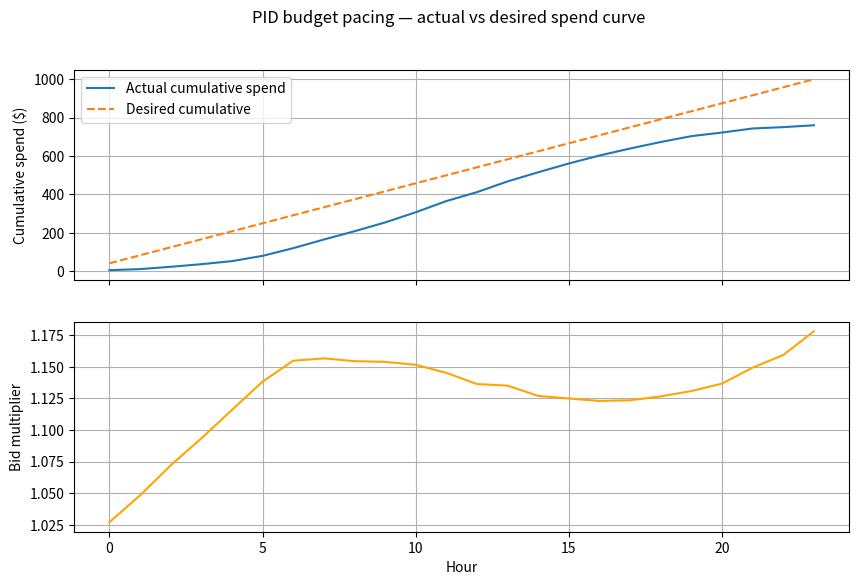

Python code for this plot:
"""Module 27 — PID budget pacing controller demo.

Simulates a 24-hour campaign with hourly traffic; controller adjusts a bid
multiplier to track desired spend over time.

Run:  python 27_pacing_pid.py
"""
from __future__ import annotations
import numpy as np
import matplotlib

matplotlib.use("Agg")
import matplotlib.pyplot as plt


def simulate(daily_budget=1000.0, kp=0.5, ki=0.05, kd=0.1, seed=0):
    rng = np.random.default_rng(seed)
    hours = np.arange(24)

    # Diurnal traffic curve — peaks evening
    traffic = 100 + 80 * np.sin((hours - 6) * np.pi / 12)
    traffic = np.maximum(traffic, 10)

    # Bid yield: each impression costs ~$0.5 base × bid_multiplier
    base_cost_per_impression = 0.5

    desired_spend_per_hour = daily_budget / 24
    cumulative_desired = np.cumsum(np.full(24, desired_spend_per_hour))

    spend = []
    multipliers = []
    integral = 0.0
    prev_error = 0.0
    actual_cum_spend = 0.0

    for t in hours:
        # PID
        error = (desired_spend_per_hour * (t + 1)) - actual_cum_spend
        integral += error
        # Anti-windup: clip integral
        integral = np.clip(integral, -daily_budget, daily_budget)
        derivative = error - prev_error
        multiplier = 1.0 + kp * error / daily_budget + ki * integral / daily_budget + kd * derivative / daily_budget
        multiplier = np.clip(multiplier, 0.1, 3.0)
        multipliers.append(multiplier)
        prev_error = error

        # Realised spend this hour
        imp_this_hour = traffic[t] * (multiplier / 2.0)  # multiplier influences win rate
        hour_spend = imp_this_hour * base_cost_per_impression * multiplier
        hour_spend += rng.normal(0, 5)  # noise
        hour_spend = max(0, hour_spend)
        spend.append(hour_spend)
        actual_cum_spend += hour_spend

    return hours, np.cumsum(spend), cumulative_desired, multipliers


def main():
    hours, actual, desired, mult = simulate(daily_budget=1000.0)

    print(f"Daily budget: $1000")
    print(f"Final spend: ${actual[-1]:.2f}")
    print(f"Hours with bid multiplier > 1.5: {sum(1 for m in mult if m > 1.5)}")
    print(f"Hours with bid multiplier < 0.5: {sum(1 for m in mult if m < 0.5)}")

    # Plot
    fig, axes = plt.subplots(2, 1, figsize=(10, 6), sharex=True)
    axes[0].plot(hours, actual, label="Actual cumulative spend")
    axes[0].plot(hours, desired, label="Desired cumulative", linestyle="--")
    axes[0].set_ylabel("Cumulative spend ($)"); axes[0].legend(); axes[0].grid()
    axes[1].plot(hours, mult, color="orange")
    axes[1].set_ylabel("Bid multiplier"); axes[1].set_xlabel("Hour"); axes[1].grid()
    plt.suptitle("PID budget pacing — actual vs desired spend curve")
    out_path = "pacing_pid.png"
    plt.savefig(out_path); plt.close()
    print(f"\nPlot saved to {out_path}")


if __name__ == "__main__":
    main()
